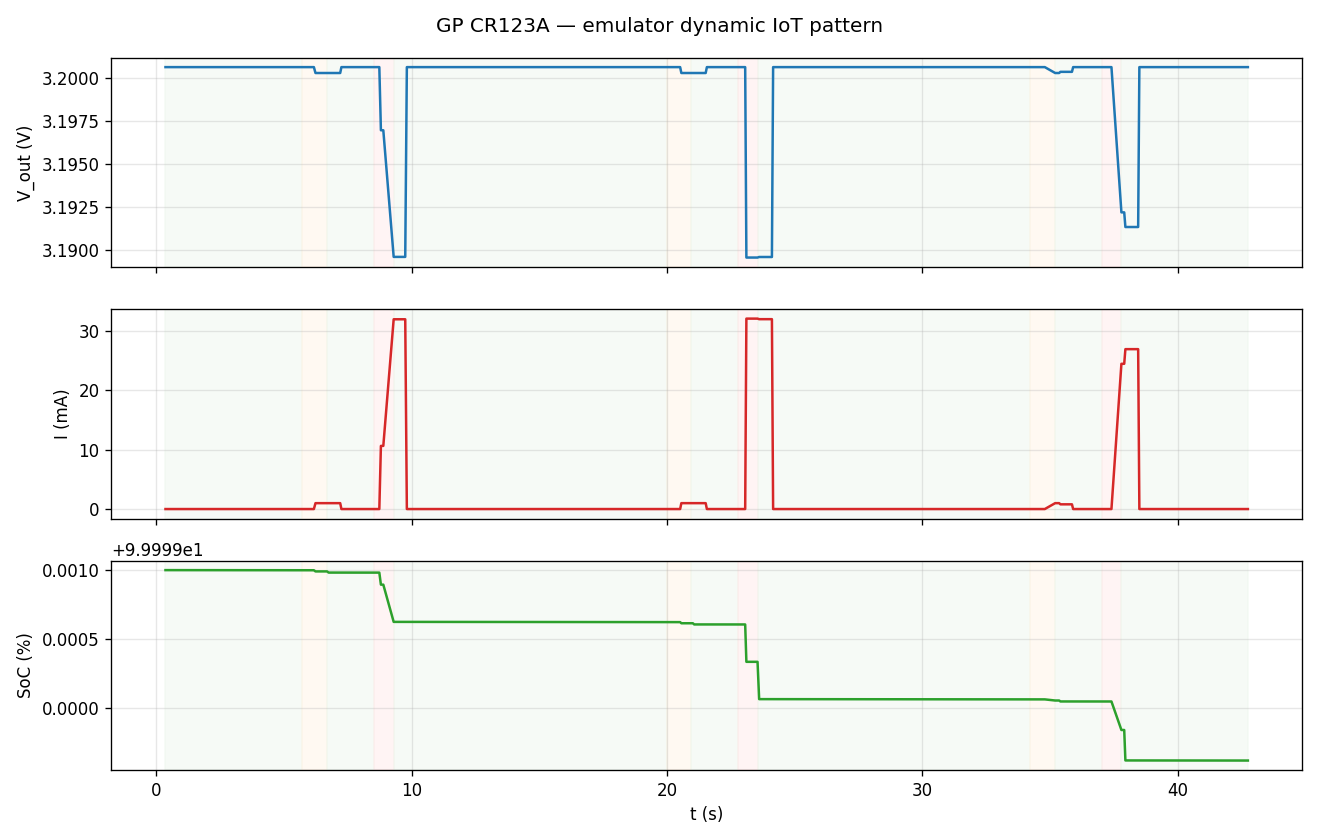

The file beside this chart, header and first rows:
r_setpoint_ohm, r_actual_ohm, v_out_V, i_measured_A, ocv_V, esr_ohm, v_predicted_V, voltage_error_mV, r_inferred_ohm, soc_pct, used_capacity_mAh, iteration, phase, t_s, cycle
320000, nan, 3.201, 9.992553714255337e-06, 3.201, 0.3447, 3.201, 0.0, 320299, 100, 4.251216804649439e-06, 4, sleep, 0.36, 0
320000, nan, 3.201, 9.992553714255337e-06, 3.201, 0.3447, 3.201, 0.0, 320299, 100, 4.251216804649439e-06, 4, sleep, 0.422, 0
320000, nan, 3.201, 9.992553714255337e-06, 3.201, 0.3447, 3.201, 0.0, 320299, 100, 4.251216804649439e-06, 4, sleep, 0.469, 0
320000, nan, 3.201, 9.992553714255337e-06, 3.201, 0.3447, 3.201, 0.0, 320299, 100, 4.251216804649439e-06, 4, sleep, 0.516, 0
320000, nan, 3.201, 1.000255906546954e-05, 3.201, 0.3447, 3.201, 0.0, 319979, 100, 5.640461119297987e-06, 5, sleep, 0.563, 0
320000, nan, 3.201, 1.000255906546954e-05, 3.201, 0.3447, 3.201, 0.0, 319979, 100, 5.640461119297987e-06, 5, sleep, 0.625, 0
320000, nan, 3.201, 1.000255906546954e-05, 3.201, 0.3447, 3.201, 0.0, 319979, 100, 5.640461119297987e-06, 5, sleep, 0.672, 0
320000, nan, 3.201, 1.000255906546954e-05, 3.201, 0.3447, 3.201, 0.0, 319979, 100, 5.640461119297987e-06, 5, sleep, 0.719, 0
320000, nan, 3.201, 1.000255906546954e-05, 3.201, 0.3447, 3.201, 0.0, 319979, 100, 5.640461119297987e-06, 5, sleep, 0.766, 0
320000, nan, 3.201, 1.000255906546954e-05, 3.201, 0.3447, 3.201, 0.0, 319979, 100, 5.640461119297987e-06, 5, sleep, 0.813, 0
320000, nan, 3.201, 1.000255906546954e-05, 3.201, 0.3447, 3.201, 0.0, 319979, 100, 5.640461119297987e-06, 5, sleep, 0.875, 0
320000, nan, 3.201, 1.000255906546954e-05, 3.201, 0.3447, 3.201, 0.0, 319979, 100, 5.640461119297987e-06, 5, sleep, 0.922, 0
320000, nan, 3.201, 1.000255906546954e-05, 3.201, 0.3447, 3.201, 0.0, 319979, 100, 5.640461119297987e-06, 5, sleep, 0.969, 0
320000, nan, 3.201, 1.000255906546954e-05, 3.201, 0.3447, 3.201, 0.0, 319979, 100, 5.640461119297987e-06, 5, sleep, 1.016, 0
320000, nan, 3.201, 9.996372682508081e-06, 3.201, 0.3447, 3.201, 0.0, 320177, 100, 7.070497766932943e-06, 6, sleep, 1.063, 0
320000, nan, 3.201, 9.996372682508081e-06, 3.201, 0.3447, 3.201, 0.0, 320177, 100, 7.070497766932943e-06, 6, sleep, 1.125, 0
320000, nan, 3.201, 9.996372682508081e-06, 3.201, 0.3447, 3.201, 0.0, 320177, 100, 7.070497766932943e-06, 6, sleep, 1.172, 0
320000, nan, 3.201, 9.996372682508081e-06, 3.201, 0.3447, 3.201, 0.0, 320177, 100, 7.070497766932943e-06, 6, sleep, 1.219, 0
320000, nan, 3.201, 9.996372682508081e-06, 3.201, 0.3447, 3.201, 0.0, 320177, 100, 7.070497766932943e-06, 6, sleep, 1.266, 0
320000, nan, 3.201, 9.996372682508081e-06, 3.201, 0.3447, 3.201, 0.0, 320177, 100, 7.070497766932943e-06, 6, sleep, 1.313, 0
320000, nan, 3.201, 9.996372682508081e-06, 3.201, 0.3447, 3.201, 0.0, 320177, 100, 7.070497766932943e-06, 6, sleep, 1.375, 0
320000, nan, 3.201, 9.996372682508081e-06, 3.201, 0.3447, 3.201, 0.0, 320177, 100, 7.070497766932943e-06, 6, sleep, 1.422, 0
320000, nan, 3.201, 9.996372682508081e-06, 3.201, 0.3447, 3.201, 0.0, 320177, 100, 7.070497766932943e-06, 6, sleep, 1.469, 0
320000, nan, 3.201, 9.996372682508081e-06, 3.201, 0.3447, 3.201, 0.0, 320177, 100, 7.070497766932943e-06, 6, sleep, 1.516, 0
320000, nan, 3.201, 9.996372682508081e-06, 3.201, 0.3447, 3.201, 0.0, 320177, 100, 7.070497766932943e-06, 6, sleep, 1.563, 0
320000, nan, 3.201, 1.0000112524721771e-05, 3.201, 0.3447, 3.201, 0.0, 320057, 100, 8.503847228818785e-06, 7, sleep, 1.625, 0
320000, nan, 3.201, 1.0000112524721771e-05, 3.201, 0.3447, 3.201, 0.0, 320057, 100, 8.503847228818785e-06, 7, sleep, 1.672, 0
320000, nan, 3.201, 1.0000112524721771e-05, 3.201, 0.3447, 3.201, 0.0, 320057, 100, 8.503847228818785e-06, 7, sleep, 1.719, 0
320000, nan, 3.201, 1.0000112524721771e-05, 3.201, 0.3447, 3.201, 0.0, 320057, 100, 8.503847228818785e-06, 7, sleep, 1.766, 0
320000, nan, 3.201, 1.0000112524721771e-05, 3.201, 0.3447, 3.201, 0.0, 320057, 100, 8.503847228818785e-06, 7, sleep, 1.813, 0
320000, nan, 3.201, 1.0000112524721771e-05, 3.201, 0.3447, 3.201, 0.0, 320057, 100, 8.503847228818785e-06, 7, sleep, 1.875, 0
320000, nan, 3.201, 1.0000112524721771e-05, 3.201, 0.3447, 3.201, 0.0, 320057, 100, 8.503847228818785e-06, 7, sleep, 1.922, 0
320000, nan, 3.201, 1.0000112524721771e-05, 3.201, 0.3447, 3.201, 0.0, 320057, 100, 8.503847228818785e-06, 7, sleep, 1.969, 0
320000, nan, 3.201, 1.0000112524721771e-05, 3.201, 0.3447, 3.201, 0.0, 320057, 100, 8.503847228818785e-06, 7, sleep, 2.016, 0
320000, nan, 3.201, 1.0000112524721771e-05, 3.201, 0.3447, 3.201, 0.0, 320057, 100, 8.503847228818785e-06, 7, sleep, 2.063, 0
320000, nan, 3.201, 9.996429071179591e-06, 3.201, 0.3447, 3.201, 0.0, 320175, 100, 9.892240155371505e-06, 8, sleep, 2.125, 0
320000, nan, 3.201, 9.996429071179591e-06, 3.201, 0.3447, 3.201, 0.0, 320175, 100, 9.892240155371505e-06, 8, sleep, 2.172, 0
320000, nan, 3.201, 9.996429071179591e-06, 3.201, 0.3447, 3.201, 0.0, 320175, 100, 9.892240155371505e-06, 8, sleep, 2.219, 0
320000, nan, 3.201, 9.996429071179591e-06, 3.201, 0.3447, 3.201, 0.0, 320175, 100, 9.892240155371505e-06, 8, sleep, 2.266, 0
320000, nan, 3.201, 9.996429071179591e-06, 3.201, 0.3447, 3.201, 0.0, 320175, 100, 9.892240155371505e-06, 8, sleep, 2.313, 0
320000, nan, 3.201, 9.996429071179591e-06, 3.201, 0.3447, 3.201, 0.0, 320175, 100, 9.892240155371505e-06, 8, sleep, 2.375, 0
320000, nan, 3.201, 9.996429071179591e-06, 3.201, 0.3447, 3.201, 0.0, 320175, 100, 9.892240155371505e-06, 8, sleep, 2.422, 0
320000, nan, 3.201, 9.996429071179591e-06, 3.201, 0.3447, 3.201, 0.0, 320175, 100, 9.892240155371505e-06, 8, sleep, 2.469, 0
320000, nan, 3.201, 9.996429071179591e-06, 3.201, 0.3447, 3.201, 0.0, 320175, 100, 9.892240155371505e-06, 8, sleep, 2.516, 0
320000, nan, 3.201, 9.996429071179591e-06, 3.201, 0.3447, 3.201, 0.0, 320175, 100, 9.892240155371505e-06, 8, sleep, 2.563, 0
320000, nan, 3.201, 9.991501428885385e-06, 3.201, 0.3447, 3.201, 0.0, 320333, 100, 1.1321579943113215e-05, 9, sleep, 2.625, 0
320000, nan, 3.201, 9.991501428885385e-06, 3.201, 0.3447, 3.201, 0.0, 320333, 100, 1.1321579943113215e-05, 9, sleep, 2.672, 0
320000, nan, 3.201, 9.991501428885385e-06, 3.201, 0.3447, 3.201, 0.0, 320333, 100, 1.1321579943113215e-05, 9, sleep, 2.719, 0
320000, nan, 3.201, 9.991501428885385e-06, 3.201, 0.3447, 3.201, 0.0, 320333, 100, 1.1321579943113215e-05, 9, sleep, 2.766, 0
320000, nan, 3.201, 9.991501428885385e-06, 3.201, 0.3447, 3.201, 0.0, 320333, 100, 1.1321579943113215e-05, 9, sleep, 2.813, 0
320000, nan, 3.201, 9.991501428885385e-06, 3.201, 0.3447, 3.201, 0.0, 320333, 100, 1.1321579943113215e-05, 9, sleep, 2.875, 0
320000, nan, 3.201, 9.991501428885385e-06, 3.201, 0.3447, 3.201, 0.0, 320333, 100, 1.1321579943113215e-05, 9, sleep, 2.922, 0
320000, nan, 3.201, 9.991501428885385e-06, 3.201, 0.3447, 3.201, 0.0, 320333, 100, 1.1321579943113215e-05, 9, sleep, 2.969, 0
320000, nan, 3.201, 9.991501428885385e-06, 3.201, 0.3447, 3.201, 0.0, 320333, 100, 1.1321579943113215e-05, 9, sleep, 3.016, 0
320000, nan, 3.201, 9.991501428885385e-06, 3.201, 0.3447, 3.201, 0.0, 320333, 100, 1.1321579943113215e-05, 9, sleep, 3.063, 0
320000, nan, 3.201, 9.985196811612695e-06, 3.201, 0.3447, 3.201, 0.0, 320535, 100, 1.2752791486120075e-05, 10, sleep, 3.125, 0
320000, nan, 3.201, 9.985196811612695e-06, 3.201, 0.3447, 3.201, 0.0, 320535, 100, 1.2752791486120075e-05, 10, sleep, 3.172, 0
320000, nan, 3.201, 9.985196811612695e-06, 3.201, 0.3447, 3.201, 0.0, 320535, 100, 1.2752791486120075e-05, 10, sleep, 3.219, 0
320000, nan, 3.201, 9.985196811612695e-06, 3.201, 0.3447, 3.201, 0.0, 320535, 100, 1.2752791486120075e-05, 10, sleep, 3.266, 0
320000, nan, 3.201, 9.985196811612695e-06, 3.201, 0.3447, 3.201, 0.0, 320535, 100, 1.2752791486120075e-05, 10, sleep, 3.313, 0
... 690 more rows
